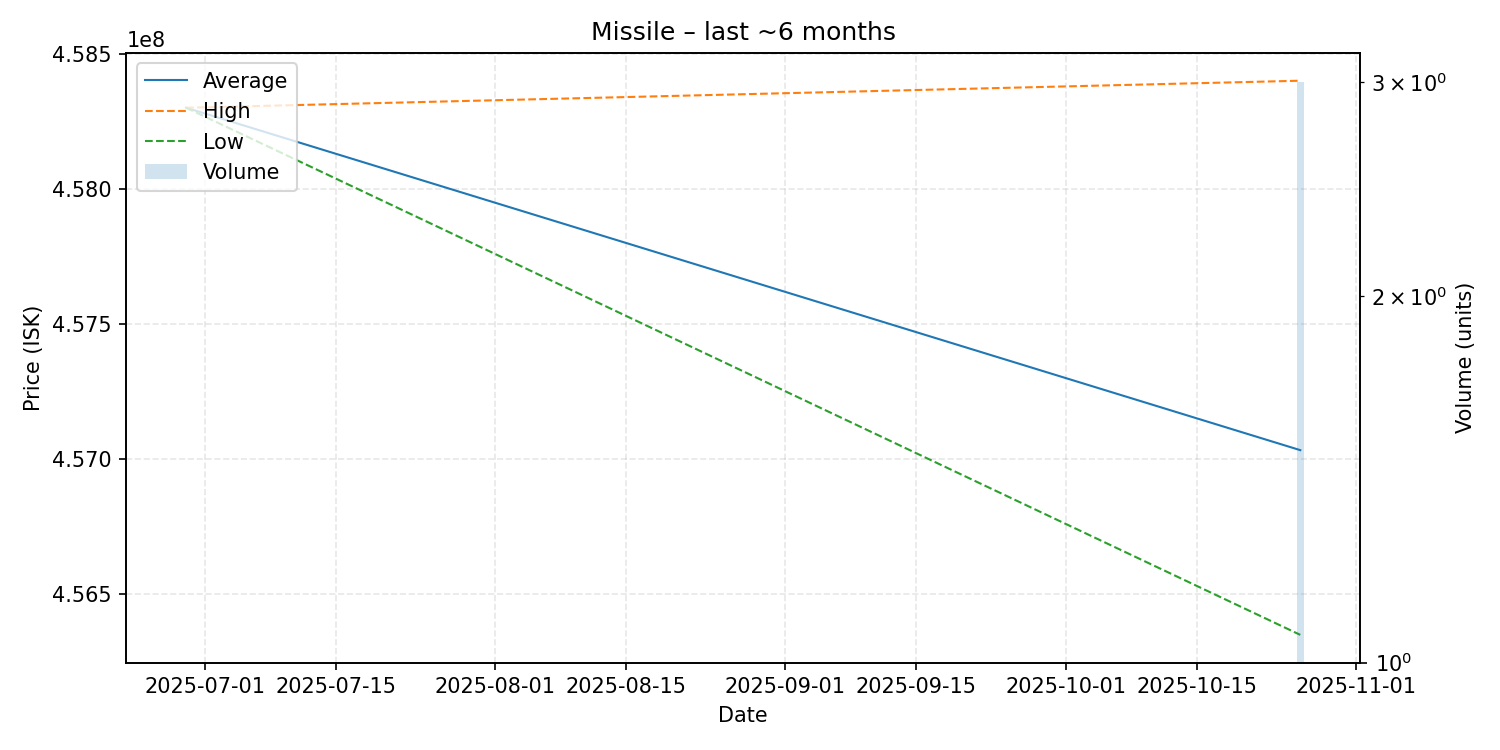

Data behind this chart, as committed beside it:
date, average, highest, lowest, order_count, volume
2025-06-29, 458300000, 458300000, 458300000, 1, 1
2025-10-26, 457033333, 458400000, 456350000, 3, 3
